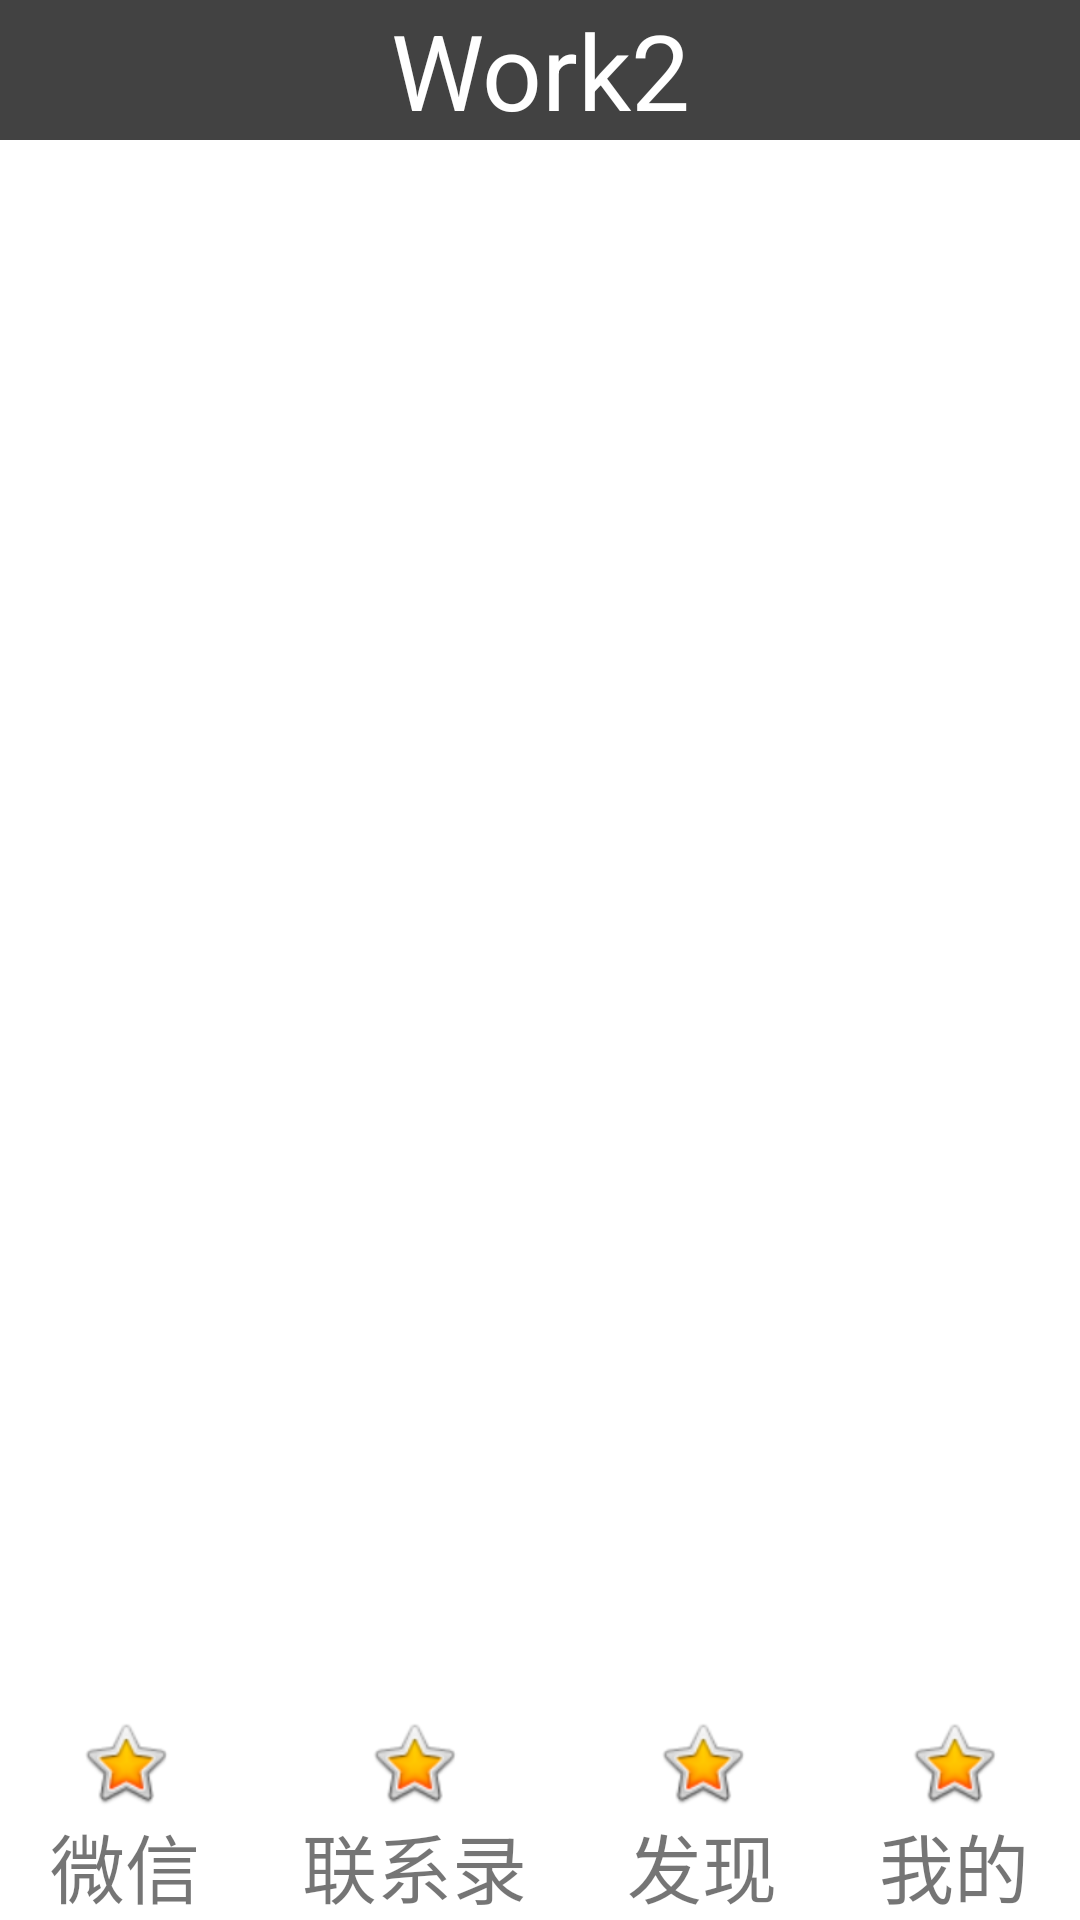

Here is an Android app screen rendered from its layout file. Give the layout XML and the strings, colors and styles it references.
<!-- AndroidManifest.xml: application theme Theme.Work2 -->
<!-- res/layout/activity_main.xml -->
<?xml version="1.0" encoding="utf-8"?>
<LinearLayout xmlns:android="http://schemas.android.com/apk/res/android"
    xmlns:app="http://schemas.android.com/apk/res-auto"
    xmlns:tools="http://schemas.android.com/tools"
    android:layout_width="match_parent"
    android:layout_height="match_parent"
    android:orientation="vertical"
    tools:context=".MainActivity">

    <include
        layout="@layout/top"
        android:layout_width="match_parent"
        android:layout_height="wrap_content"
        android:layout_weight="0" />

    <FrameLayout
        android:id="@+id/frameLayout"
        android:layout_width="match_parent"
        android:layout_height="match_parent"
        android:layout_weight="3">

    </FrameLayout>

    <include
        layout="@layout/layout_bottom"
        android:layout_width="match_parent"
        android:layout_height="wrap_content"
        android:layout_weight="0" />
</LinearLayout>
<!-- res/layout/top.xml (included above) -->
<?xml version="1.0" encoding="utf-8"?>
<LinearLayout xmlns:android="http://schemas.android.com/apk/res/android"
    android:layout_width="match_parent"
    android:layout_height="match_parent">

    <TextView
        android:id="@+id/textView1"
        android:layout_width="wrap_content"
        android:layout_height="wrap_content"
        android:layout_weight="1"
        android:background="@color/cardview_dark_background"
        android:gravity="center"
        android:text="@string/app_name"
        android:textColor="@color/white"
        android:textSize="35sp" />
</LinearLayout>
<!-- res/layout/layout_bottom.xml (included above) -->
<?xml version="1.0" encoding="utf-8"?>
<LinearLayout xmlns:android="http://schemas.android.com/apk/res/android"
    xmlns:app="http://schemas.android.com/apk/res-auto"
    android:layout_width="match_parent"
    android:layout_height="wrap_content"
    android:orientation="horizontal">

    <LinearLayout
        android:id="@+id/LinearLayout1"
        android:layout_width="wrap_content"
        android:layout_height="wrap_content"
        android:layout_weight="1"
        android:orientation="vertical">

        <ImageView
            android:id="@+id/imageView1"
            android:layout_width="match_parent"
            android:layout_height="wrap_content"
            app:srcCompat="@android:drawable/btn_star_big_on" />

        <TextView
            android:id="@+id/textView1"
            android:layout_width="wrap_content"
            android:layout_height="wrap_content"
            android:layout_gravity="center"
            android:text="微信"
            android:textSize="25sp" />
    </LinearLayout>

    <LinearLayout
        android:id="@+id/LinearLayout2"
        android:layout_width="wrap_content"
        android:layout_height="wrap_content"
        android:layout_weight="1"
        android:orientation="vertical">

        <ImageView
            android:id="@+id/imageView2"
            android:layout_width="match_parent"
            android:layout_height="wrap_content"
            app:srcCompat="@android:drawable/btn_star_big_on" />

        <TextView
            android:id="@+id/textView2"
            android:layout_width="match_parent"
            android:layout_height="wrap_content"
            android:layout_gravity="center"
            android:gravity="center"
            android:text="联系录"
            android:textSize="25sp" />
    </LinearLayout>

    <LinearLayout
        android:id="@+id/LinearLayout3"
        android:layout_width="wrap_content"
        android:layout_height="wrap_content"
        android:layout_weight="1"
        android:orientation="vertical">

        <ImageView
            android:id="@+id/imageView3"
            android:layout_width="match_parent"
            android:layout_height="wrap_content"
            app:srcCompat="@android:drawable/btn_star_big_on" />

        <TextView
            android:id="@+id/textView3"
            android:layout_width="match_parent"
            android:layout_height="wrap_content"
            android:layout_gravity="center"
            android:gravity="center"
            android:text="发现"

            android:textSize="25sp" />
    </LinearLayout>

    <LinearLayout
        android:id="@+id/LinearLayout4"
        android:layout_width="wrap_content"
        android:layout_height="wrap_content"
        android:layout_weight="1"
        android:orientation="vertical">

        <ImageView
            android:id="@+id/imageView4"
            android:layout_width="match_parent"
            android:layout_height="wrap_content"
            app:srcCompat="@android:drawable/btn_star_big_on" />

        <TextView
            android:id="@+id/textView4"
            android:layout_width="match_parent"
            android:layout_height="wrap_content"
            android:layout_gravity="center"
            android:gravity="center"
            android:text="我的"
            android:textSize="25sp" />
    </LinearLayout>
</LinearLayout>
<!-- resources referenced by this layout -->
<resources>
  <string name="app_name">Work2</string>
  <style name="Theme.Work2" parent="Theme.MaterialComponents.DayNight.DarkActionBar">
          
          <item name="colorPrimary">@color/purple_500</item>
          <item name="colorPrimaryVariant">@color/purple_700</item>
          <item name="colorOnPrimary">@color/white</item>
          
          <item name="colorSecondary">@color/teal_200</item>
          <item name="colorSecondaryVariant">@color/teal_700</item>
          <item name="colorOnSecondary">@color/black</item>
          
          <item name="android:statusBarColor" tools:targetApi="l">?attr/colorPrimaryVariant</item>
          
      </style>
  <!-- not gathered from this repository: default colours our renderer supplied (Android Studio template values) -->
  <color name="purple_500">#FF6200EE</color>
  <color name="purple_700">#FF3700B3</color>
  <color name="teal_200">#FF03DAC5</color>
  <color name="teal_700">#FF018786</color>
  <color name="black">#FF000000</color>
  <color name="white">#FFFFFFFF</color>
</resources>
